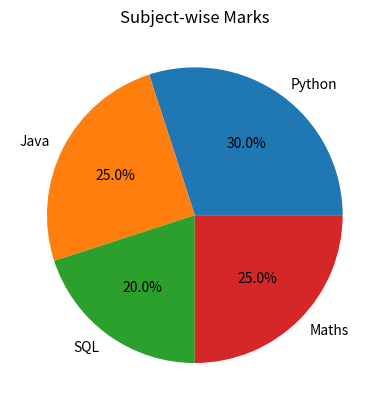

This chart was generated by the following Python code:
import matplotlib.pyplot as plt

subjects = ["Python", "Java", "SQL", "Maths"]
marks = [30, 25, 20, 25]

plt.pie(marks, labels=subjects, autopct="%1.1f%%")

plt.title("Subject-wise Marks")
plt.savefig("PieChart.png", dpi=150, bbox_inches="tight")
plt.show()
